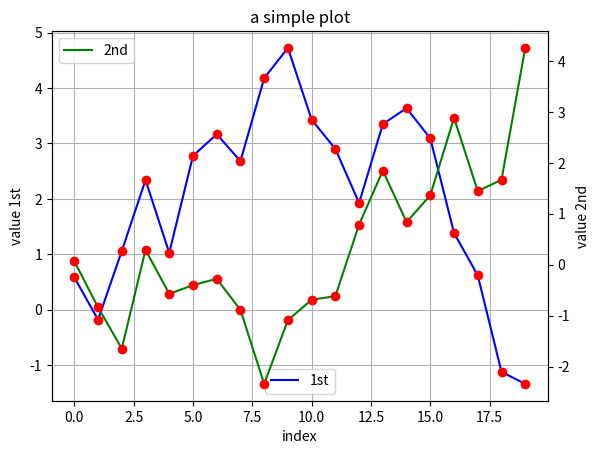

The matplotlib source for this figure:
#!/usr/bin/python
# -*- coding: utf-8 -*-
'''
[redacted]
@Date: 2020-02-29 15:48:38
[redacted]
@LastEditTime: 2020-02-29 16:05:52
@FilePath: /pyenv/python数据可视化/t3.py
@Description: 
'''


import numpy as np
import matplotlib.pyplot as plt

# np.random.seed(2000)
y = np.random.standard_normal((20,2)).cumsum(axis=0)
print(y)
fig, ax1 = plt.subplots()
plt.plot(y[:, 0], 'b', lw=1.5, label='1st')
plt.plot(y[:, 0], 'ro')
plt.grid(True)
plt.axis('tight')
plt.legend(loc=8)
plt.xlabel('index')
plt.ylabel('value 1st')
plt.title('a simple plot')
ax2 = ax1.twinx()
plt.plot(y[:, 1], 'g', lw=1.5, label='2nd')
plt.plot(y[:, 1], 'ro')
plt.legend(loc=0)
plt.ylabel('value 2nd')
plt.show()


